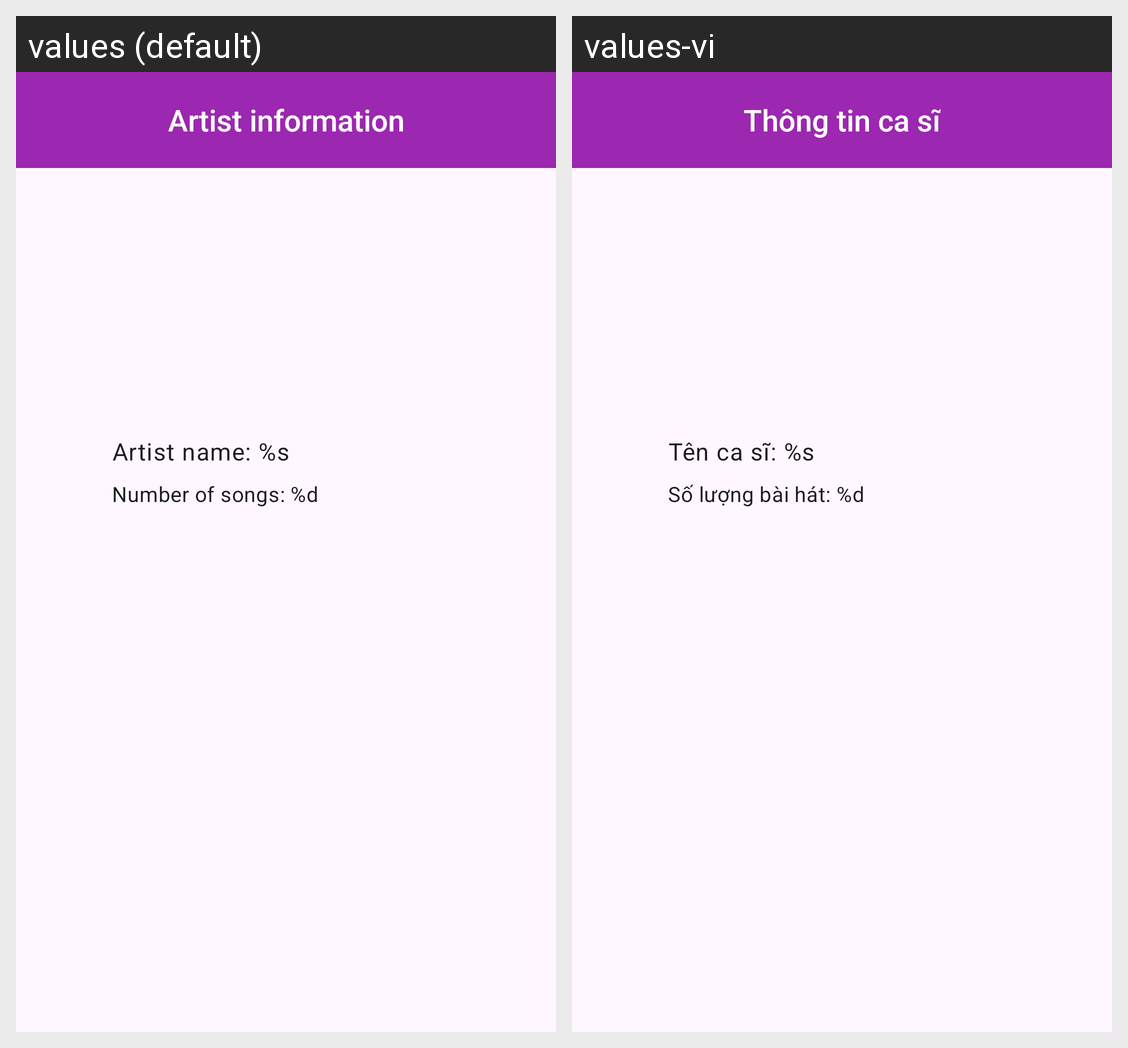

Locale-by-locale string values for the Android screen shown in this grid:
Android screen res/layout/fragment_detail_artist.xml rendered under 2 locales, left to right: values (default), values-vi. Device: Nexus 5 (rendered at 1080×1920; each locale shown at half size, 540×960, under a caption strip naming it); theme Theme.MusicApp.
Strings drawn on this screen, with the default value and each locale's value (text and hints the layout hard-codes, and strings that could not be matched under every locale, appear in the picture but are not listed):

title_artist_detail
  values: Artist information
  values-vi: Thông tin ca sĩ

text_detail_artist_name
  values: Artist name: %s
  values-vi: Tên ca sĩ: %s

text_number_song
  values: Number of songs: %d
  values-vi: Số lượng bài hát: %d
